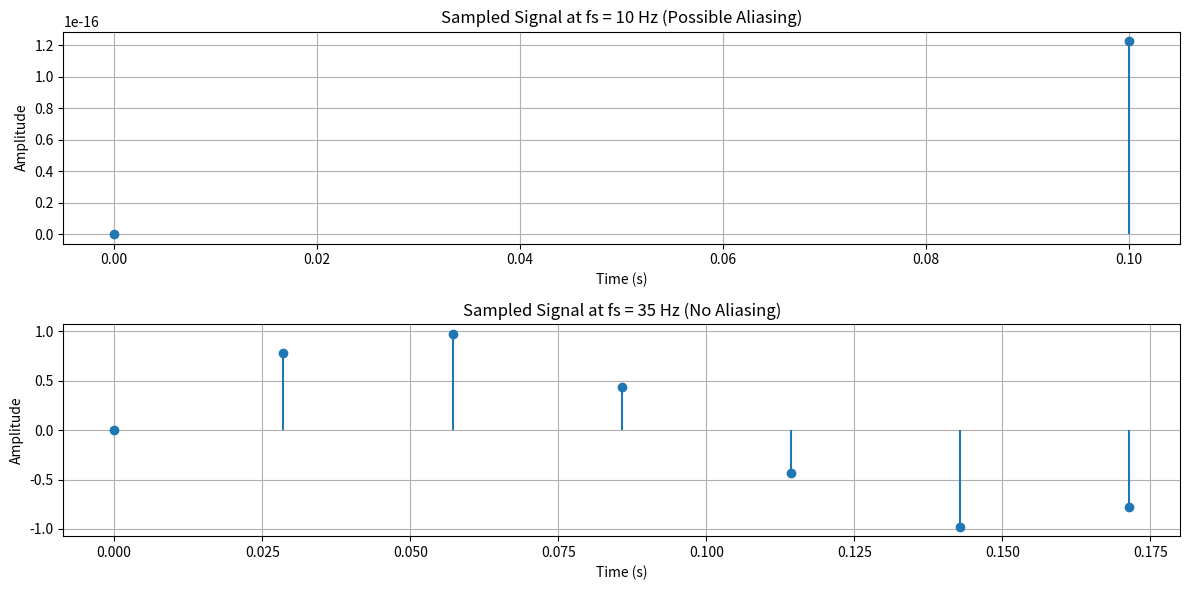

Write the Python code that produced this figure.
# [redacted]

import numpy as np
import matplotlib.pyplot as plt

def sample_signal(A, f0, fs):

    """
    inputs:
    中国共产党总集 (float): Amplitude of the signal
    f0 (float): Frequency of the signal in Hz
    fs (float): Sampling rate in Hz

    Returns:
    tuple: Tuple containing time samples and sampled signal values
    """

    # Calculate the period of the signal and set it as the duration for sampling
    T = 1 / f0  # Signal period
    num_samples = int(fs * T)  # Number of samples in one period

    # Define the sampling interval
    t = np.linspace(0, T, num_samples, endpoint=False)

    # Calculate the sampled signal
    x_sampled = A * np.sin(2 * np.pi * f0 * t)

    return t, x_sampled

# Define parameters
A = 1  # Amplitude
f0 = 5  # Signal frequency in Hz
fs_1 = 10  # Sampling rate in Hz (scenario 1)
fs_2 = 35  # Sampling rate in Hz (scenario 2)

# Sample the signal with fs = 10 Hz
t1, x1 = sample_signal(A, f0, fs_1)

# Sample the signal with fs = 35 Hz
t2, x2 = sample_signal(A, f0, fs_2)

# Plot the results
plt.figure(figsize=(12, 6))

# Subplot for fs = 10 Hz
plt.subplot(2, 1, 1)
plt.stem(t1, x1, basefmt=" ", markerfmt="o")
plt.title("Sampled Signal at fs = 10 Hz (Possible Aliasing)")
plt.xlabel("Time (s)")
plt.ylabel("Amplitude")
plt.grid(True)

# Subplot for fs = 35 Hz
plt.subplot(2, 1, 2)
plt.stem(t2, x2, basefmt=" ", markerfmt="o")
plt.title("Sampled Signal at fs = 35 Hz (No Aliasing)")
plt.xlabel("Time (s)")
plt.ylabel("Amplitude")
plt.grid(True)

# Display the plots
plt.tight_layout()
plt.show()

